Dataset: dataset (GitHub, sbh69840/dataset). Classes: cabbage, cauliflower, coconut, coconut forged, cotton, cotton forged, grapes, grapes forged, groundnut, groundnut forged, lemon, lemon forged, rice, rice forged, sugarcane, sugarcane forged, sunflower, sunflower forged, tomato, tomato forged, watermelon, watermelon forged, wheat, wheat forged.

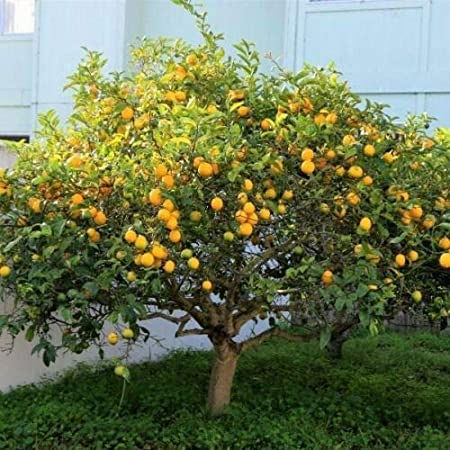
Label: lemon

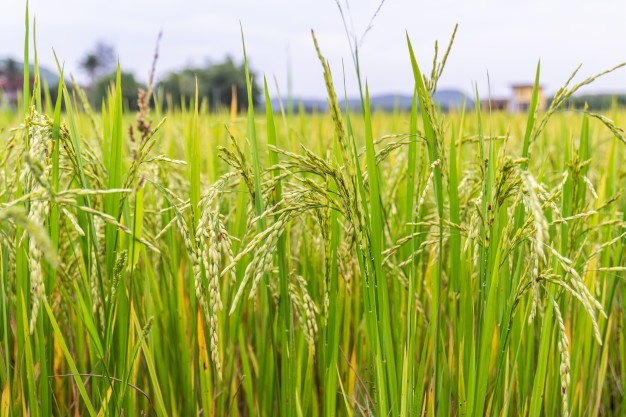
Label: rice forged

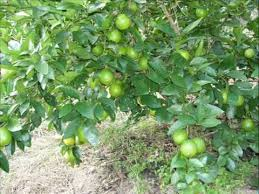
Label: lemon forged

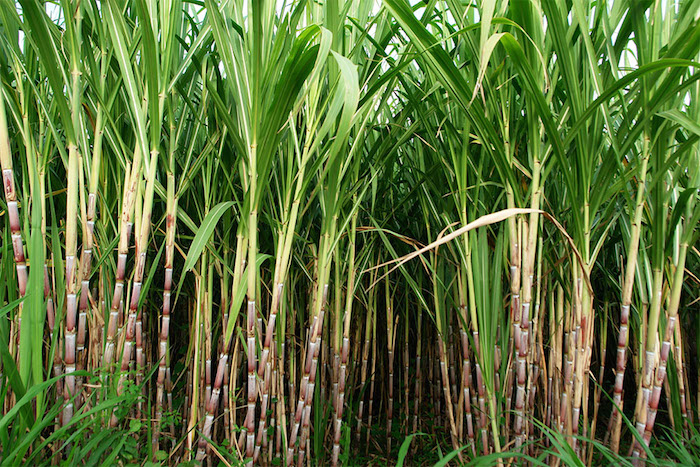
Label: sugarcane

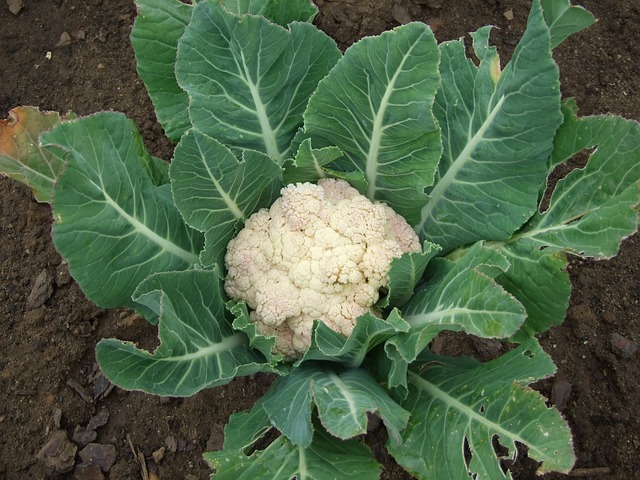
Label: cauliflower

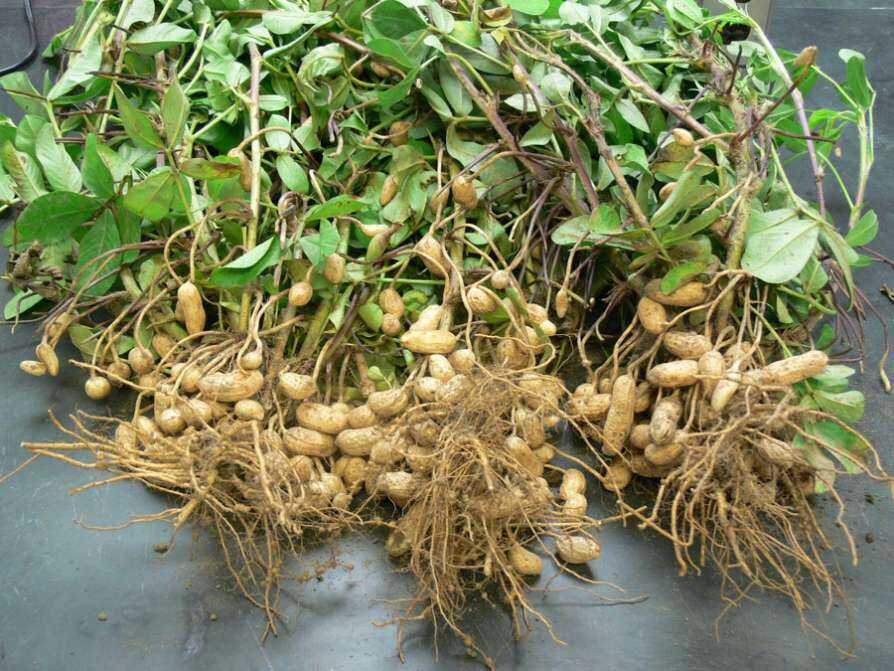
Label: groundnut
